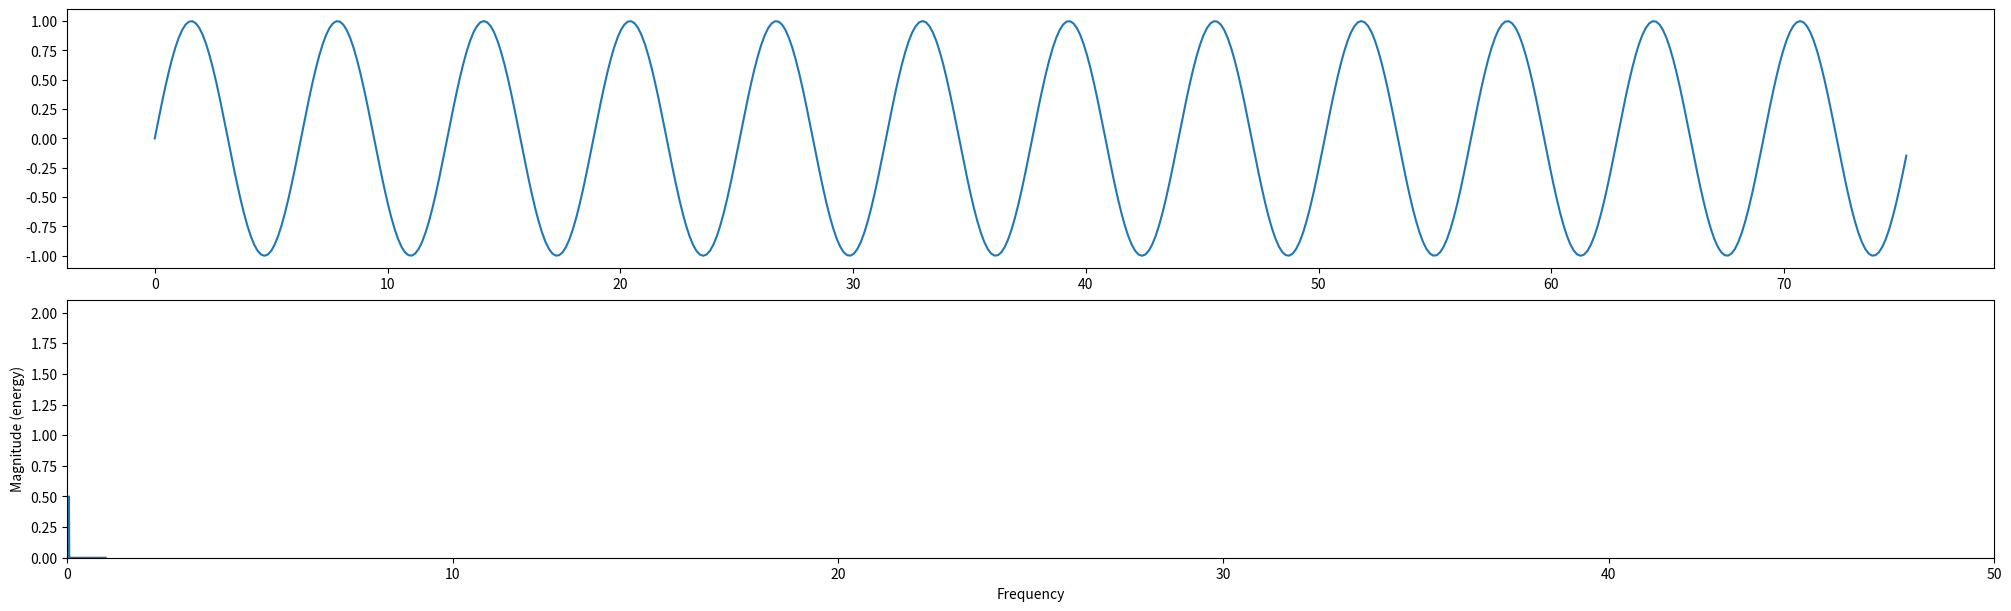

This chart was generated by the following Python code:
import matplotlib.pyplot as plt
import matplotlib.axes as axes
from matplotlib.lines import Line2D
import matplotlib.gridspec as gridspec
import matplotlib.animation
import numpy as np
 
# перебираем возможные backend
gui_env = ['Qt5Agg', 'GTKAgg', 'TKAgg', 'WXAgg']
for gui in gui_env:
    try:
        print ("testing", gui)
        matplotlib.use(gui, force=True)
        from matplotlib import pyplot as plt
        break
    except:
        continue
    else:
        print("Not found backend for GUI. Terminate program ")
        exit(1)
print ("Using:", matplotlib.get_backend())



def ex1():

    def filldata(start, end, num):
        _ = np.linspace(start, end-end/(num-1), num)
        return _

    x = filldata(0, 24 * np.pi, 512)
    y = np.sin(x)

    def fftlog(x):
        window = 0.5*(1+np.sin(filldata(-np.pi/2, np.pi*3/2, len(x))))
        _ = np.abs(np.fft.rfft(x*window))
        return np.log10(_)

    fg = plt.figure(figsize=(20, 6), constrained_layout=True)
    gs = fg.add_gridspec(2, 2)
    ax1 = fg.add_subplot(gs[0, :])
#    line1, = ax1.plot(x, y)  # plot возвращает список. Запятая заствляет распаковать его
    line1 = ax1.plot(x, y)[0]  # аналог
    ffty = fftlog(y)
    fftx = np.linspace(0, len(ffty)-1, len(ffty))
    ax2 = fg.add_subplot(gs[1, :])
    ax2.set_xlim(0, 50)
    ax2.set_ylim(0, ffty.max())
    spectr, frec, line2 = ax2.magnitude_spectrum(y)
    plt.ion()

    def update(i):
        y = np.sin((i + 1) / 30. * x)
        line1.set_data(x, y)
        y2 = fftlog(y)
        line2.set_data(range(len(y2)), y2)

    ani = matplotlib.animation.FuncAnimation(fg, update, frames=60, repeat=True)

    plt.ioff()
    plt.show()


def ex2():
    x = [1, 1]
    y = [1, 2]

    fig, (ax1, ax2) = plt.subplots(nrows=2, sharex=True, sharey=True)
    line1, = ax1.plot(x)
    line2, = ax2.plot(y)
    ax1.set_xlim(-1, 17)
    ax1.set_ylim(-400, 3000)
    plt.ion()

    for i in range(150):
        x.append(x[-1] + x[-2])
        line1.set_data(range(len(x)), x)
        y.append(y[-1] + y[-2])
        line2.set_data(range(len(y)), y)

        plt.pause(0.1)

    plt.ioff()
    plt.show()



if __name__ =='__main__':
    ex1()
